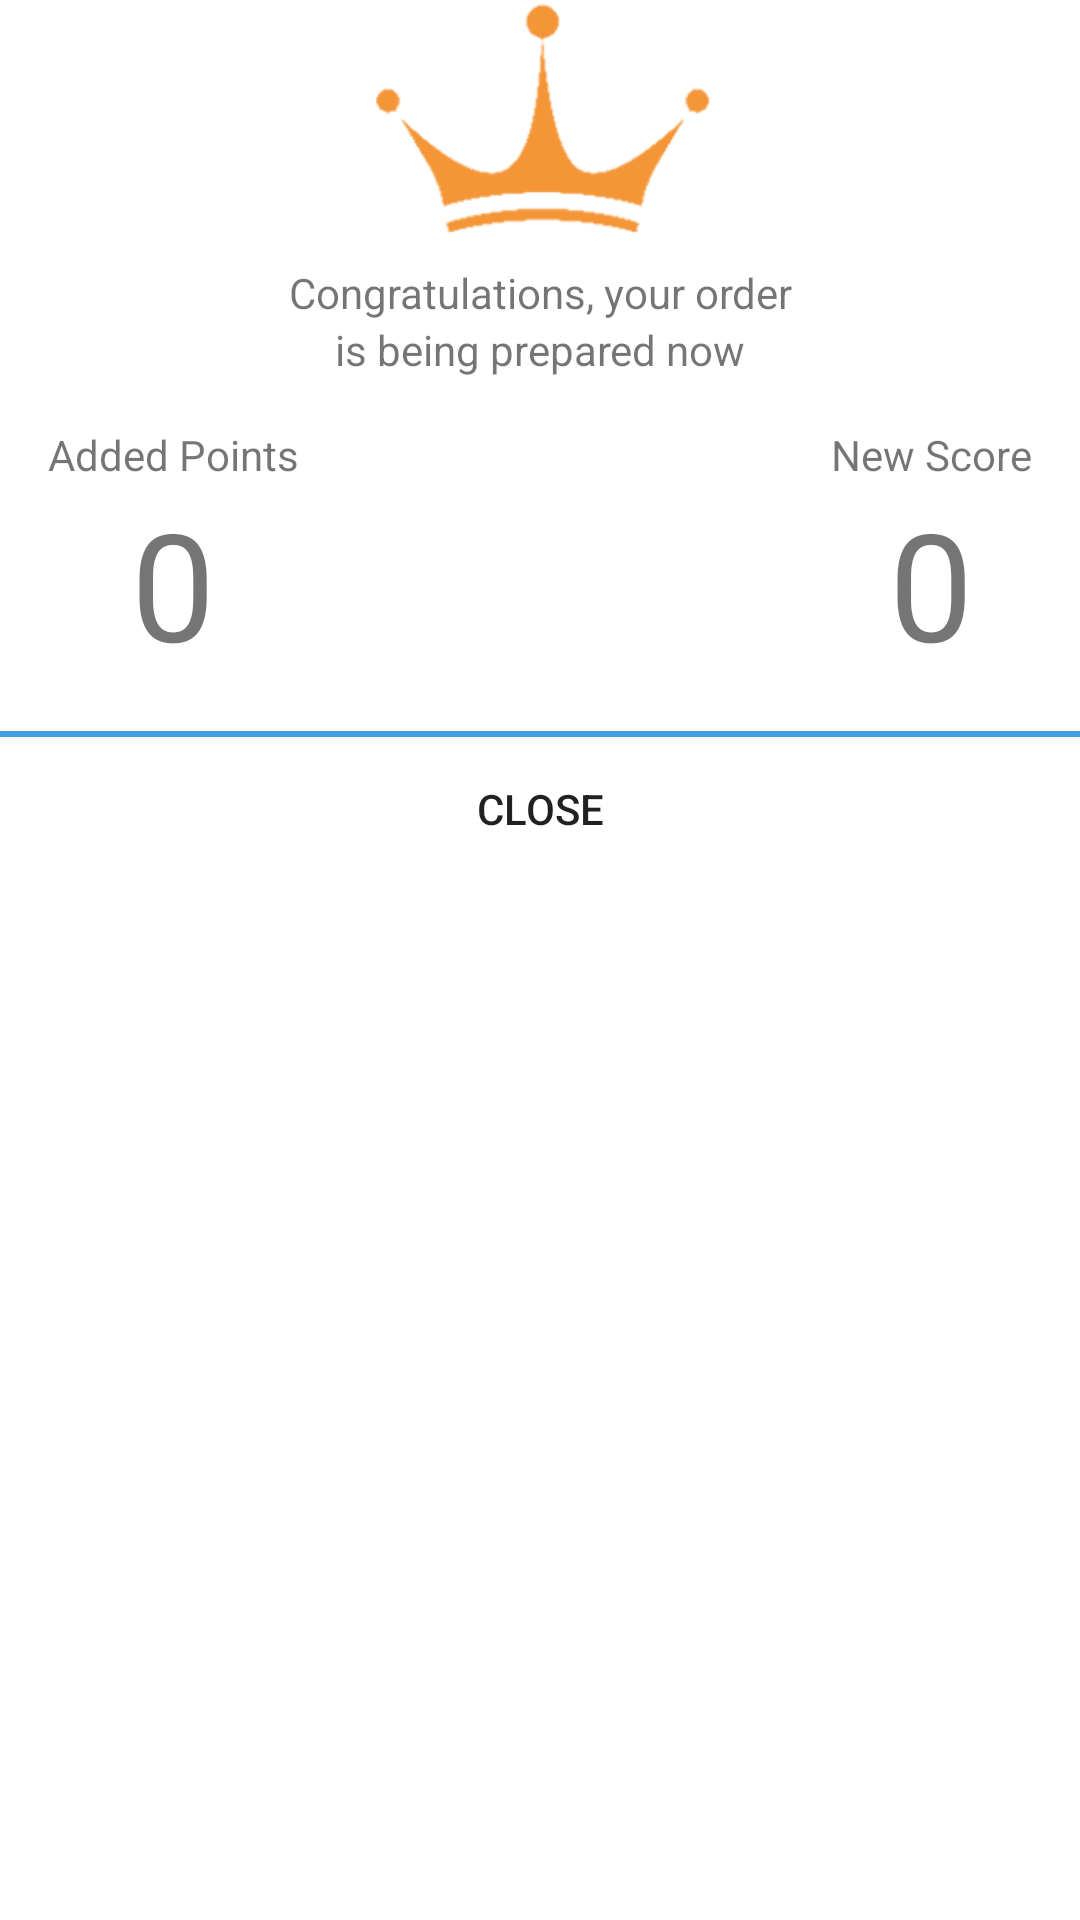

Android layout source for this screen:
<!-- AndroidManifest.xml: application theme AppTheme -->
<!-- res/layout/dialog_alert_bonus.xml -->
<?xml version="1.0" encoding="utf-8"?>
<LinearLayout xmlns:android="http://schemas.android.com/apk/res/android"
    android:orientation="vertical" android:layout_width="match_parent"
    android:layout_height="match_parent"
    android:background="@color/white"
    >

    <ImageView
        android:layout_width="match_parent"
        android:layout_height="80dp"
        android:layout_gravity="center_horizontal"
        android:src="@drawable/coins"
        />
    <TextView
        android:layout_width="match_parent"
        android:layout_height="wrap_content"
        android:gravity="center"
        android:layout_marginTop="8dp"
        android:text="@string/congratulations_your_order"
        />
    <TextView
        android:layout_width="match_parent"
        android:layout_height="wrap_content"
        android:gravity="center"
        android:text="@string/is_being_prepared_now"
        />
    <RelativeLayout
        android:layout_width="match_parent"
        android:layout_height="wrap_content"
        android:layout_marginTop="16dp"
        android:background="@color/white"
        >
        <LinearLayout
            android:layout_width="wrap_content"
            android:layout_height="wrap_content"
            android:orientation="vertical"
            android:layout_marginStart="16dp"
            android:layout_marginLeft="16dp"
            android:layout_marginRight="24dp"
            android:layout_marginEnd="24dp"
            android:gravity="center"
            >
            <TextView
                android:layout_width="wrap_content"
                android:layout_height="wrap_content"
                android:text="@string/added_points"
                />
            <TextView
                android:layout_width="wrap_content"
                android:layout_height="wrap_content"
                android:text="0"
                android:textSize="50sp"
                android:id="@+id/tv_new_bonus"

                />
        </LinearLayout>

        <LinearLayout
            android:layout_width="wrap_content"
            android:layout_height="wrap_content"
            android:orientation="vertical"
            android:layout_marginEnd="16dp"
            android:layout_marginRight="16dp"
            android:layout_alignParentEnd="true"
            android:layout_alignParentRight="true"

            android:gravity="center"
            >
            <TextView
                android:layout_width="wrap_content"
                android:layout_height="wrap_content"
                android:text="@string/new_score"
                />
            <TextView
                android:id="@+id/tv_score"
                android:layout_width="wrap_content"
                android:layout_height="wrap_content"
                android:text="0"
                android:textSize="50sp"
                />
        </LinearLayout>
    </RelativeLayout>

    <View
        android:layout_width="match_parent"
        android:layout_height="2dp"
        android:background="@color/tex_error"
        android:layout_marginTop="16dp"
        />

    <Button
        android:id="@+id/btn_close_alert"
        android:layout_width="match_parent"
        android:layout_height="wrap_content"
        android:background="@null"
        android:text="Close"
        />


</LinearLayout>
<!-- resources referenced by this layout -->
<resources>
  <color name="tex_error">#42a0e1</color>
  <color name="white">#FFFFFF</color>
  <!-- drawable coins: png bitmap (drawable, 5802 bytes) -->
  <string name="added_points">Added Points</string>
  <string name="congratulations_your_order">Congratulations, your order</string>
  <string name="is_being_prepared_now">is being prepared now</string>
  <string name="new_score">New Score</string>
  <style name="AppTheme" parent="Theme.AppCompat.Light.DarkActionBar">
          
          <item name="colorPrimary">@color/colorPrimary</item>
          <item name="colorPrimaryDark">@color/colorPrimaryDark</item>
          <item name="colorAccent">@color/colorAccent</item>
          <item name="android:windowAnimationStyle">@null</item>
      </style>
  <color name="colorPrimary">#616161</color>
  <color name="colorPrimaryDark">#424242</color>
  <color name="colorAccent">#FF4081</color>
</resources>
